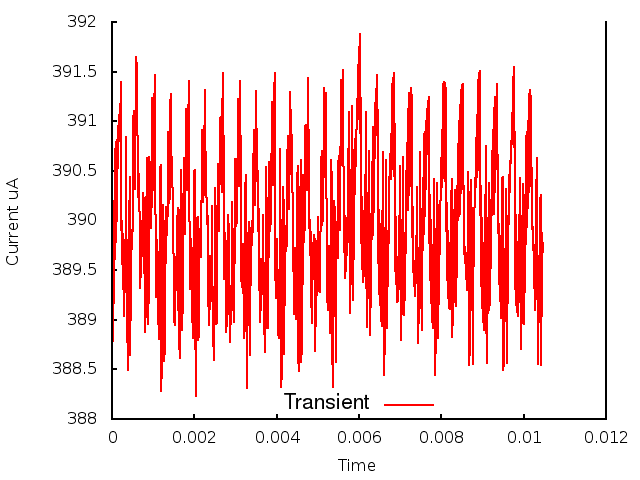

The file beside this chart, header and first rows:
0.000000, 0.000000, 3.904610
1, 0.000010, 3.901
2, 0.000020, 3.897
3, 0.000030, 3.888
4, 0.000040, 3.897
5, 0.000050, 3.892
6, 0.000060, 3.902
7, 0.000070, 3.896
8, 0.000080, 3.907
9, 0.000090, 3.898
10, 0.000100, 3.908
11, 0.000110, 3.9
12, 0.000120, 3.908
13, 0.000130, 3.902
14, 0.000140, 3.91
15, 0.000150, 3.905
16, 0.000160, 3.911
17, 0.000170, 3.908
18, 0.000180, 3.91
19, 0.000190, 3.911
20, 0.000200, 3.91
21, 0.000210, 3.914
22, 0.000220, 3.902
23, 0.000230, 3.902
24, 0.000240, 3.896
25, 0.000250, 3.9
26, 0.000260, 3.893
27, 0.000270, 3.899
28, 0.000280, 3.891
29, 0.000290, 3.897
30, 0.000300, 3.89
31, 0.000310, 3.897
32, 0.000320, 3.893
33, 0.000330, 3.903
34, 0.000340, 3.899
35, 0.000350, 3.908
36, 0.000360, 3.888
37, 0.000370, 3.891
38, 0.000380, 3.885
39, 0.000390, 3.894
40, 0.000400, 3.89
41, 0.000410, 3.902
42, 0.000420, 3.896
43, 0.000430, 3.904
44, 0.000440, 3.886
45, 0.000450, 3.893
46, 0.000460, 3.899
47, 0.000470, 3.899
48, 0.000480, 3.897
49, 0.000490, 3.897
50, 0.000500, 3.901
51, 0.000510, 3.905
52, 0.000520, 3.91
53, 0.000530, 3.911
54, 0.000540, 3.908
55, 0.000550, 3.903
56, 0.000560, 3.904
57, 0.000570, 3.908
58, 0.000580, 3.913
59, 0.000590, 3.916
60, 0.000600, 3.915
... 986 more rows
